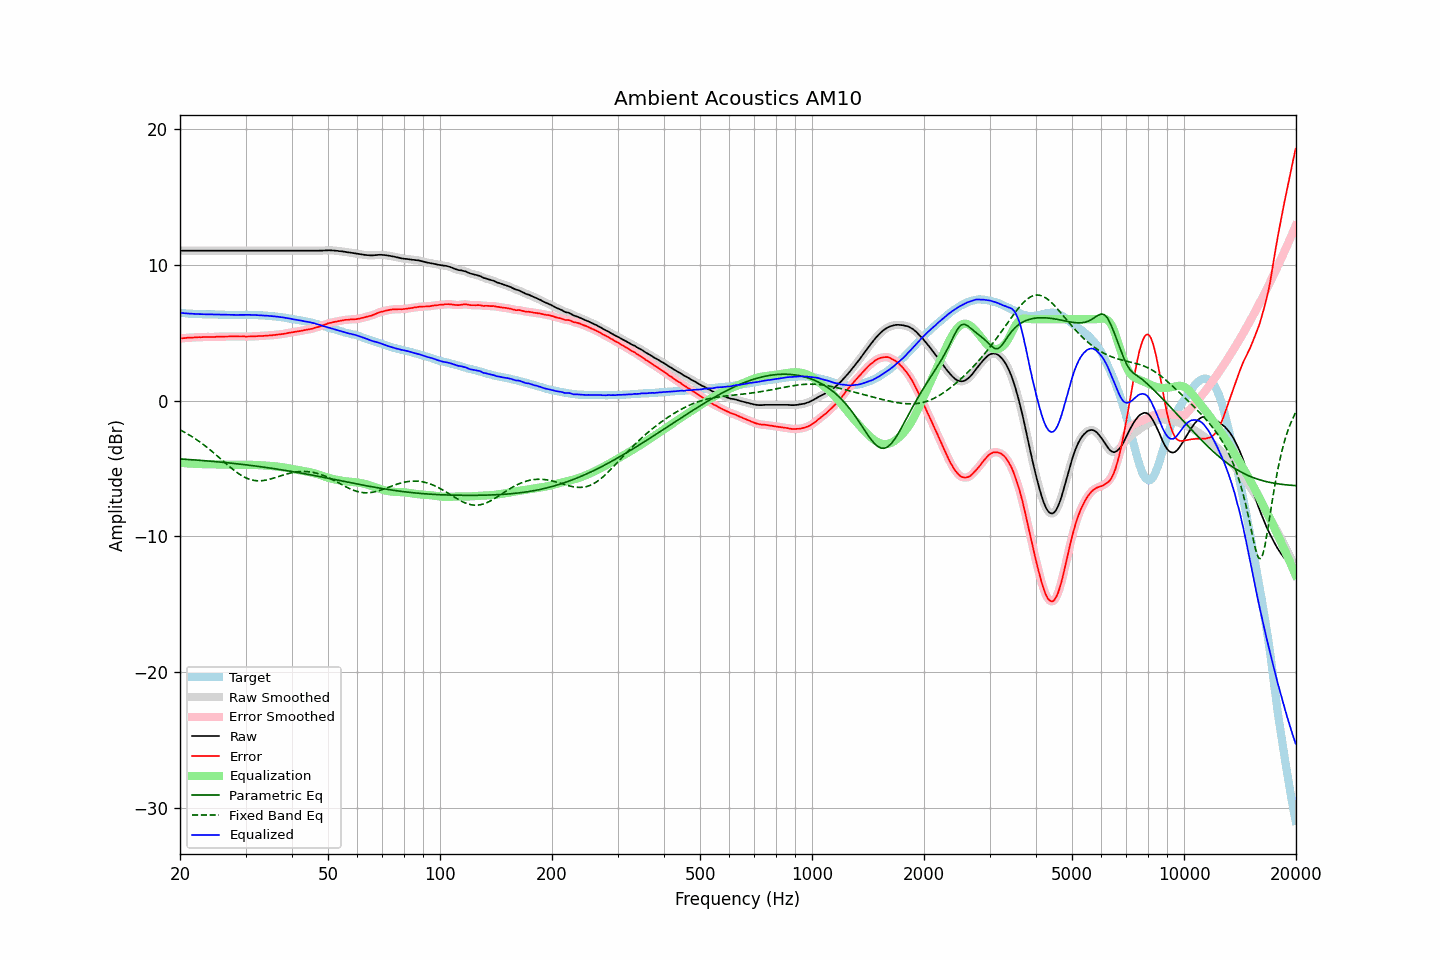

The table this chart was drawn from, first rows:
frequency, raw, error, smoothed, error_smoothed, equalization, parametric_eq, fixed_band_eq, equalized_raw, equalized_smoothed, target
20.00, 11.04, 4.57, 11.04, 4.57, -4.57, -4.29, -2.15, 6.47, 6.47, 6.47
20.20, 11.04, 4.59, 11.04, 4.58, -4.59, -4.30, -2.21, 6.45, 6.45, 6.45
20.40, 11.04, 4.60, 11.04, 4.60, -4.60, -4.31, -2.28, 6.44, 6.44, 6.44
20.61, 11.04, 4.60, 11.04, 4.61, -4.61, -4.32, -2.34, 6.43, 6.43, 6.44
20.81, 11.04, 4.62, 11.04, 4.62, -4.62, -4.33, -2.41, 6.42, 6.42, 6.42
21.02, 11.04, 4.63, 11.04, 4.63, -4.63, -4.33, -2.48, 6.41, 6.41, 6.41
21.23, 11.04, 4.64, 11.04, 4.64, -4.63, -4.34, -2.55, 6.41, 6.41, 6.40
21.44, 11.04, 4.63, 11.04, 4.64, -4.64, -4.35, -2.62, 6.40, 6.40, 6.41
21.66, 11.04, 4.64, 11.04, 4.65, -4.65, -4.36, -2.69, 6.39, 6.39, 6.40
21.87, 11.04, 4.65, 11.04, 4.65, -4.65, -4.37, -2.77, 6.39, 6.39, 6.39
22.09, 11.04, 4.66, 11.04, 4.66, -4.66, -4.38, -2.85, 6.38, 6.38, 6.38
22.31, 11.04, 4.67, 11.04, 4.67, -4.67, -4.38, -2.93, 6.38, 6.38, 6.38
22.54, 11.04, 4.68, 11.04, 4.67, -4.67, -4.39, -3.01, 6.37, 6.37, 6.36
22.76, 11.04, 4.67, 11.04, 4.67, -4.68, -4.40, -3.10, 6.36, 6.36, 6.37
22.99, 11.04, 4.68, 11.04, 4.68, -4.68, -4.41, -3.19, 6.36, 6.36, 6.36
23.22, 11.04, 4.69, 11.04, 4.68, -4.68, -4.42, -3.28, 6.36, 6.36, 6.35
23.45, 11.04, 4.69, 11.04, 4.69, -4.68, -4.43, -3.37, 6.36, 6.36, 6.35
23.69, 11.04, 4.69, 11.04, 4.69, -4.69, -4.44, -3.46, 6.36, 6.36, 6.35
23.92, 11.04, 4.69, 11.04, 4.69, -4.69, -4.45, -3.56, 6.35, 6.35, 6.35
24.16, 11.04, 4.69, 11.04, 4.69, -4.69, -4.46, -3.65, 6.35, 6.35, 6.35
24.40, 11.04, 4.68, 11.04, 4.68, -4.69, -4.47, -3.75, 6.35, 6.35, 6.36
24.65, 11.04, 4.68, 11.04, 4.69, -4.69, -4.48, -3.85, 6.35, 6.35, 6.36
24.89, 11.04, 4.69, 11.04, 4.69, -4.70, -4.49, -3.95, 6.34, 6.34, 6.35
25.14, 11.04, 4.70, 11.04, 4.70, -4.70, -4.50, -4.05, 6.34, 6.34, 6.34
25.39, 11.04, 4.71, 11.04, 4.71, -4.70, -4.51, -4.16, 6.34, 6.34, 6.33
25.65, 11.04, 4.72, 11.04, 4.71, -4.71, -4.53, -4.26, 6.33, 6.33, 6.32
25.91, 11.04, 4.72, 11.04, 4.71, -4.71, -4.54, -4.36, 6.33, 6.33, 6.32
26.16, 11.04, 4.71, 11.04, 4.72, -4.72, -4.55, -4.47, 6.32, 6.32, 6.33
26.43, 11.04, 4.72, 11.04, 4.72, -4.72, -4.56, -4.57, 6.32, 6.32, 6.32
26.69, 11.04, 4.72, 11.04, 4.72, -4.72, -4.57, -4.67, 6.32, 6.32, 6.32
26.96, 11.04, 4.72, 11.04, 4.73, -4.73, -4.58, -4.78, 6.31, 6.31, 6.32
27.23, 11.04, 4.73, 11.04, 4.73, -4.73, -4.60, -4.88, 6.31, 6.31, 6.31
27.50, 11.04, 4.74, 11.04, 4.73, -4.73, -4.61, -4.98, 6.31, 6.31, 6.31
27.77, 11.04, 4.73, 11.04, 4.73, -4.73, -4.62, -5.07, 6.31, 6.31, 6.31
28.05, 11.04, 4.73, 11.04, 4.73, -4.73, -4.63, -5.16, 6.31, 6.31, 6.31
28.33, 11.04, 4.73, 11.04, 4.73, -4.73, -4.65, -5.25, 6.31, 6.31, 6.31
28.62, 11.04, 4.73, 11.04, 4.73, -4.73, -4.66, -5.34, 6.31, 6.31, 6.31
28.90, 11.04, 4.72, 11.04, 4.73, -4.73, -4.67, -5.42, 6.31, 6.31, 6.32
29.19, 11.04, 4.72, 11.04, 4.73, -4.72, -4.69, -5.49, 6.32, 6.32, 6.32
29.48, 11.04, 4.73, 11.04, 4.72, -4.72, -4.70, -5.56, 6.32, 6.32, 6.31
29.78, 11.04, 4.73, 11.04, 4.72, -4.72, -4.72, -5.63, 6.32, 6.32, 6.31
30.08, 11.04, 4.71, 11.04, 4.72, -4.72, -4.73, -5.69, 6.32, 6.32, 6.33
30.38, 11.04, 4.72, 11.04, 4.72, -4.72, -4.74, -5.74, 6.32, 6.32, 6.32
30.68, 11.04, 4.72, 11.04, 4.72, -4.72, -4.76, -5.78, 6.32, 6.32, 6.32
30.99, 11.04, 4.73, 11.04, 4.73, -4.73, -4.77, -5.82, 6.31, 6.31, 6.31
31.30, 11.04, 4.73, 11.04, 4.73, -4.73, -4.79, -5.85, 6.31, 6.31, 6.31
31.61, 11.04, 4.73, 11.04, 4.73, -4.73, -4.80, -5.88, 6.31, 6.31, 6.31
31.93, 11.04, 4.74, 11.04, 4.74, -4.74, -4.82, -5.89, 6.30, 6.30, 6.30
32.24, 11.04, 4.75, 11.04, 4.75, -4.75, -4.83, -5.90, 6.30, 6.30, 6.30
32.57, 11.04, 4.76, 11.04, 4.75, -4.75, -4.85, -5.91, 6.29, 6.29, 6.28
32.89, 11.04, 4.76, 11.04, 4.76, -4.76, -4.87, -5.90, 6.28, 6.28, 6.28
33.22, 11.04, 4.76, 11.04, 4.76, -4.76, -4.88, -5.89, 6.28, 6.28, 6.28
33.55, 11.04, 4.77, 11.04, 4.77, -4.77, -4.90, -5.88, 6.27, 6.27, 6.28
33.89, 11.04, 4.78, 11.04, 4.78, -4.78, -4.91, -5.86, 6.26, 6.26, 6.26
34.23, 11.04, 4.79, 11.04, 4.79, -4.79, -4.93, -5.84, 6.25, 6.25, 6.25
34.57, 11.04, 4.79, 11.04, 4.79, -4.79, -4.95, -5.81, 6.25, 6.25, 6.25
34.92, 11.04, 4.81, 11.04, 4.80, -4.80, -4.97, -5.78, 6.24, 6.24, 6.23
35.27, 11.04, 4.80, 11.04, 4.81, -4.82, -4.98, -5.75, 6.23, 6.23, 6.24
35.62, 11.04, 4.83, 11.04, 4.83, -4.83, -5.00, -5.71, 6.21, 6.21, 6.21
35.97, 11.04, 4.84, 11.04, 4.84, -4.84, -5.02, -5.68, 6.20, 6.20, 6.20
... 635 more rows
